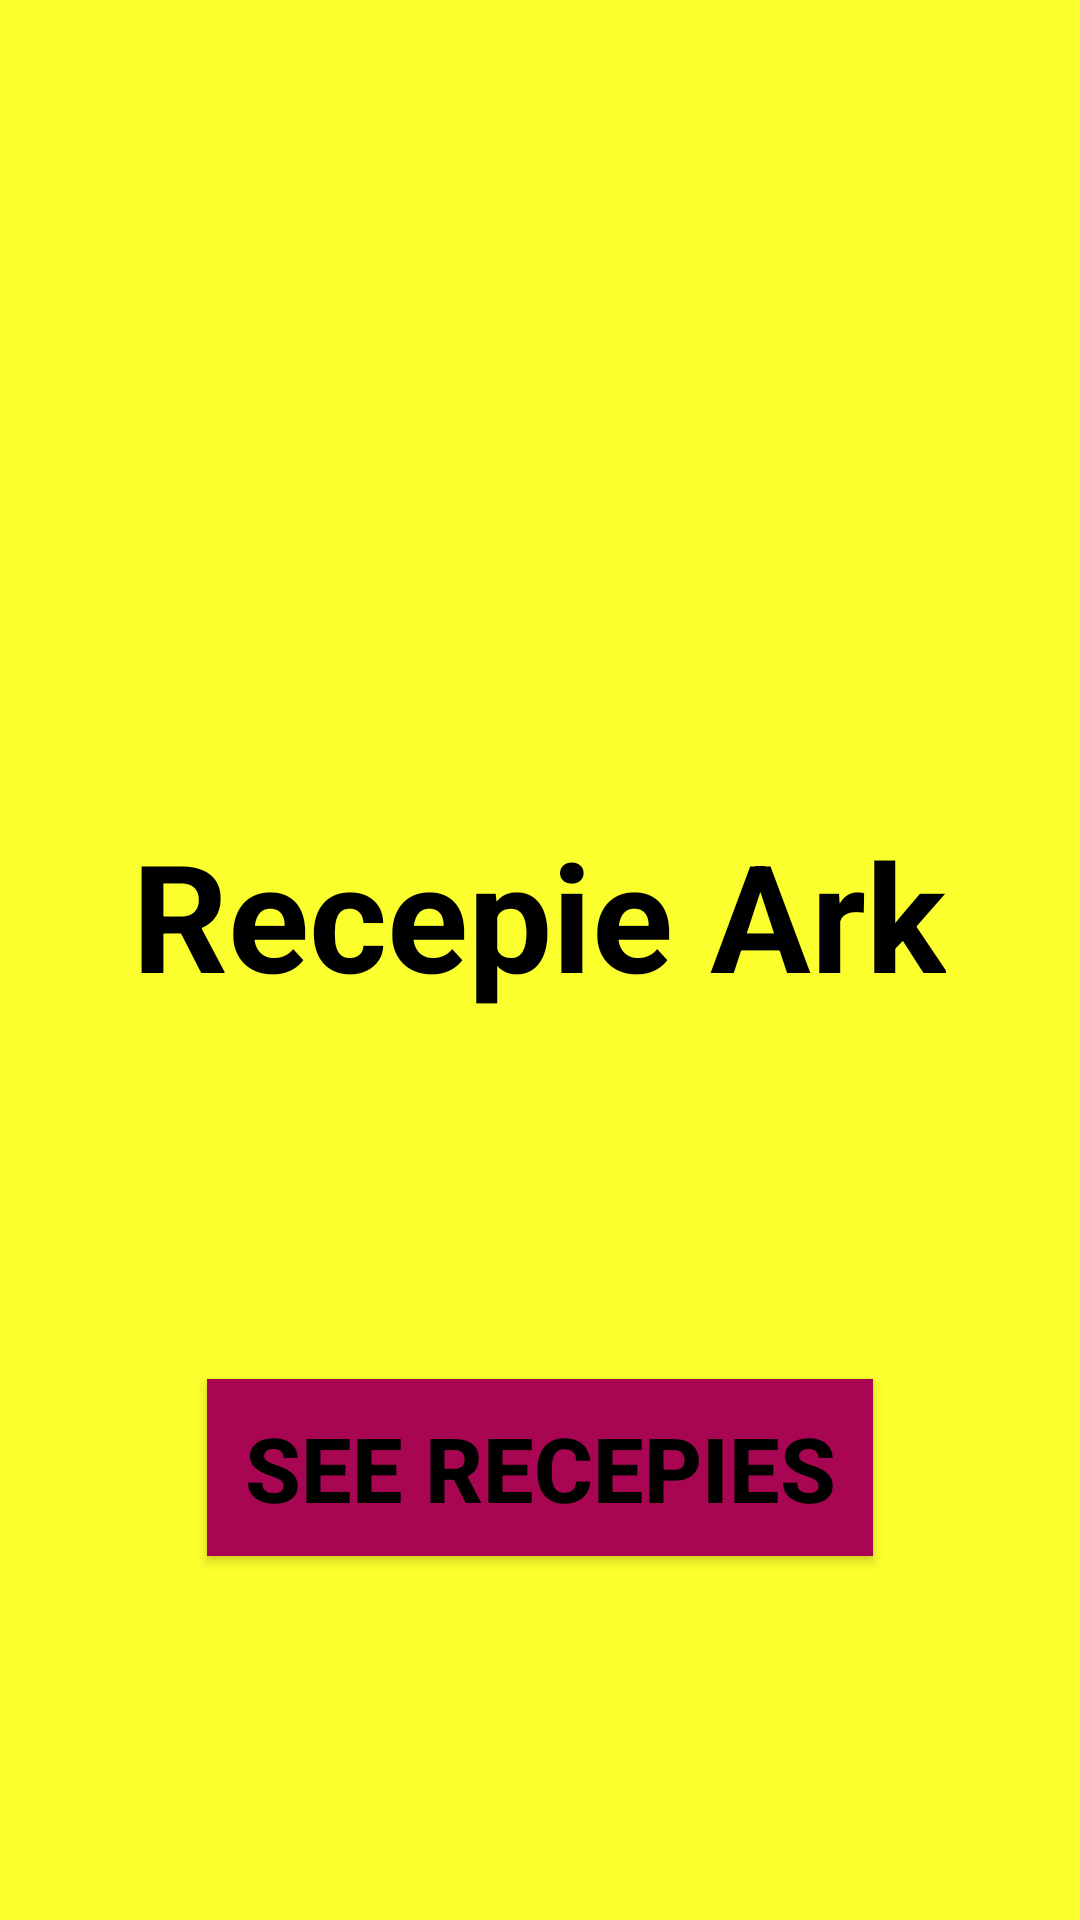

Write the Android layout XML for this screen, with the resource values it uses.
<!-- AndroidManifest.xml: application theme AppTheme -->
<!-- res/layout/fragment_first.xml -->
<?xml version="1.0" encoding="utf-8"?>
<androidx.constraintlayout.widget.ConstraintLayout xmlns:android="http://schemas.android.com/apk/res/android"
    xmlns:app="http://schemas.android.com/apk/res-auto"
    xmlns:tools="http://schemas.android.com/tools"
    android:layout_width="match_parent"
    android:layout_height="match_parent"
    android:background="#FBFF2D"
    tools:context=".FirstFragment">

    <TextView
        android:id="@+id/textview_first"
        android:layout_width="wrap_content"
        android:layout_height="wrap_content"
        android:layout_marginTop="150dp"
        android:text="@string/title"
        android:textColor="#000000"
        android:textSize="50dp"
        android:textStyle="bold"
        app:layout_constraintBottom_toTopOf="@+id/button_first"
        app:layout_constraintEnd_toEndOf="parent"
        app:layout_constraintHorizontal_bias="0.496"
        app:layout_constraintStart_toStartOf="parent"
        app:layout_constraintTop_toTopOf="parent" />

    <Button
        android:id="@+id/button_first"
        android:layout_width="222dp"
        android:layout_height="59dp"
        android:background="#A80652"
        android:text="@string/see"
        android:textColor="#000000"
        android:textSize="30dp"
        android:textStyle="bold"
        app:layout_constraintBottom_toBottomOf="parent"
        app:layout_constraintEnd_toEndOf="parent"
        app:layout_constraintStart_toStartOf="parent"
        app:layout_constraintTop_toBottomOf="@id/textview_first" />

    <ImageView
        android:id="@+id/imageView"
        android:layout_width="wrap_content"
        android:layout_height="wrap_content"
        android:layout_marginTop="50dp"
        android:src="@drawable/pie"
        app:layout_constraintEnd_toEndOf="parent"
        app:layout_constraintHorizontal_bias="0.497"
        app:layout_constraintStart_toStartOf="parent"
        app:layout_constraintTop_toTopOf="parent" />
</androidx.constraintlayout.widget.ConstraintLayout>
<!-- resources referenced by this layout -->
<resources>
  <string name="see">See Recepies</string>
  <string name="title">Recepie Ark</string>
  <style name="AppTheme" parent="Theme.AppCompat.Light.DarkActionBar">
          
          <item name="colorPrimary">@color/colorPrimary</item>
          <item name="colorPrimaryDark">@color/colorPrimaryDark</item>
          <item name="colorAccent">@color/colorAccent</item>
      </style>
  <!-- not gathered from this repository: default colours our renderer supplied (Android Studio template values) -->
  <color name="colorPrimary">#FF6200EE</color>
  <color name="colorPrimaryDark">#FF3700B3</color>
  <color name="colorAccent">#FF03DAC5</color>
</resources>
